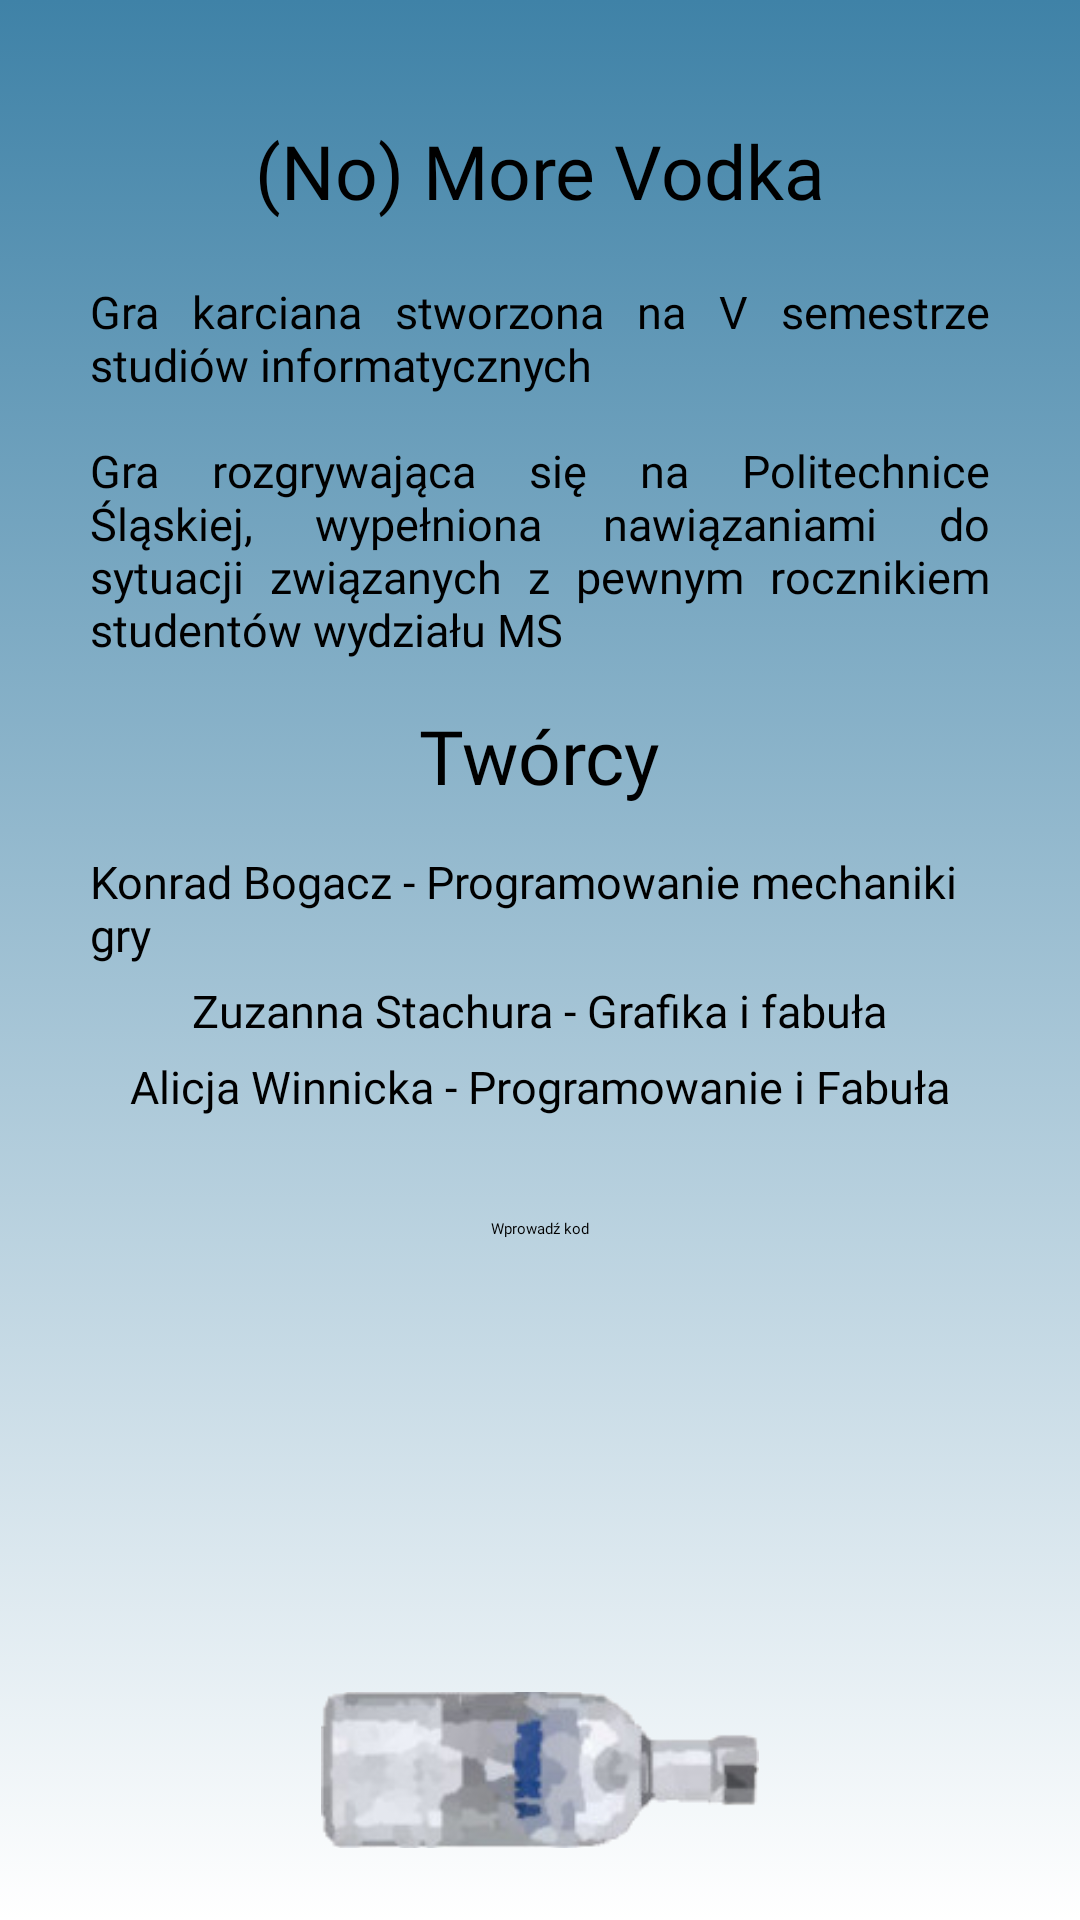

Write the Android layout XML for this screen, with the resource values it uses.
<!-- AndroidManifest.xml: application theme AppTheme.NoActionBar -->
<!-- res/layout/fragment_info.xml -->
<?xml version="1.0" encoding="utf-8"?>
<FrameLayout xmlns:android="http://schemas.android.com/apk/res/android"
    xmlns:app="http://schemas.android.com/apk/res-auto"
    xmlns:tools="http://schemas.android.com/tools"
    android:layout_width="match_parent"
    android:layout_height="match_parent"
    android:id="@+id/gameWindow"
    tools:context=".MainActivity">

    <LinearLayout
        android:layout_width="match_parent"
        android:layout_height="match_parent"
        android:background="@drawable/bluegradient"
        android:orientation="vertical">

        <TextView
            android:layout_height="wrap_content"
            android:layout_width="wrap_content"
            android:text="(No) More Vodka"
            android:fontFamily="@font/fffforwa"
            android:textSize="25sp"
            android:layout_gravity="center_horizontal"
            android:layout_marginTop="40dp"
            />
        <TextView
            android:layout_height="wrap_content"
            android:layout_width="wrap_content"
            android:paddingHorizontal="30dp"
            android:text="Gra karciana stworzona na V semestrze studiów informatycznych"
            android:fontFamily="@font/fffforwa"
            android:textSize="15sp"
            android:layout_gravity="center_horizontal"
            android:justificationMode="inter_word"
            android:layout_marginTop="20dp"
            />
        <TextView
            android:layout_height="wrap_content"
            android:layout_width="wrap_content"
            android:paddingHorizontal="30dp"
            android:text="Gra rozgrywająca się na Politechnice Śląskiej, wypełniona nawiązaniami do sytuacji związanych z pewnym rocznikiem studentów wydziału MS"
            android:fontFamily="@font/fffforwa"
            android:textSize="15sp"
            android:layout_gravity="center_horizontal"
            android:justificationMode="inter_word"
            android:layout_marginTop="15dp"
            />
        <TextView
            android:layout_height="wrap_content"
            android:layout_width="wrap_content"
            android:text="Twórcy"
            android:fontFamily="@font/fffforwa"
            android:textSize="25sp"
            android:layout_gravity="center_horizontal"
            android:layout_marginTop="15dp"
            />
        <TextView
            android:layout_height="wrap_content"
            android:layout_width="wrap_content"
            android:paddingHorizontal="30dp"
            android:text="Konrad Bogacz - Programowanie mechaniki gry"
            android:fontFamily="@font/fffforwa"
            android:textSize="15sp"
            android:layout_gravity="center_horizontal"
            android:layout_marginTop="15dp"
            />
        <TextView
            android:layout_height="wrap_content"
            android:layout_width="wrap_content"
            android:paddingHorizontal="30dp"
            android:text="Zuzanna Stachura - Grafika i fabuła"
            android:fontFamily="@font/fffforwa"
            android:textSize="15sp"
            android:layout_gravity="center_horizontal"
            android:layout_marginTop="5dp"
            />
        <TextView
            android:layout_height="wrap_content"
            android:layout_width="wrap_content"
            android:paddingHorizontal="30dp"
            android:text="Alicja Winnicka - Programowanie i Fabuła"
            android:fontFamily="@font/fffforwa"
            android:textSize="15sp"
            android:layout_gravity="center_horizontal"
            android:layout_marginTop="5dp"
            />

        <EditText
            android:layout_height="wrap_content"
            android:layout_width="match_parent"
            android:layout_marginHorizontal="50dp"
            android:textSize="10sp"
            android:fontFamily="@font/fffforwa"
            android:layout_marginTop="20dp"
            android:textAlignment="center"
            android:id="@+id/cheatPanelText"
            />
        <Button
            android:layout_width="wrap_content"
            android:layout_height="wrap_content"
            android:layout_gravity="center_horizontal"
            android:background="@null"
            android:text="Wprowadź kod"
            android:fontFamily="@font/fffforwa"
            android:id="@+id/cheatPanelBtn"
            />


    </LinearLayout>

    <ImageButton
        android:id="@+id/backInfoBtn"
        android:layout_width="146dp"
        android:layout_height="60dp"
        android:layout_gravity="bottom|center_horizontal"
        android:layout_marginBottom="20dp"
        android:background="@null"
        android:contentDescription="@string/enterLocation"
        android:src="@drawable/iconin"
        android:scaleType="fitCenter"/>

</FrameLayout>
<!-- resources referenced by this layout -->
<resources>
  <!-- drawable bluegradient (drawable) -->
  <?xml version="1.0" encoding="utf-8"?>
  <selector xmlns:android="http://schemas.android.com/apk/res/android">
      <item>
          <shape>
              <gradient
                  android:angle="90"
                  android:startColor="#FFFFFF"
                  android:endColor="#3F82A7"
                  android:type="linear" />
          </shape>
      </item>
  
  </selector>
  <!-- drawable iconin: png bitmap (drawable, 24368 bytes) -->
  <string name="enterLocation">Enter</string>
</resources>
